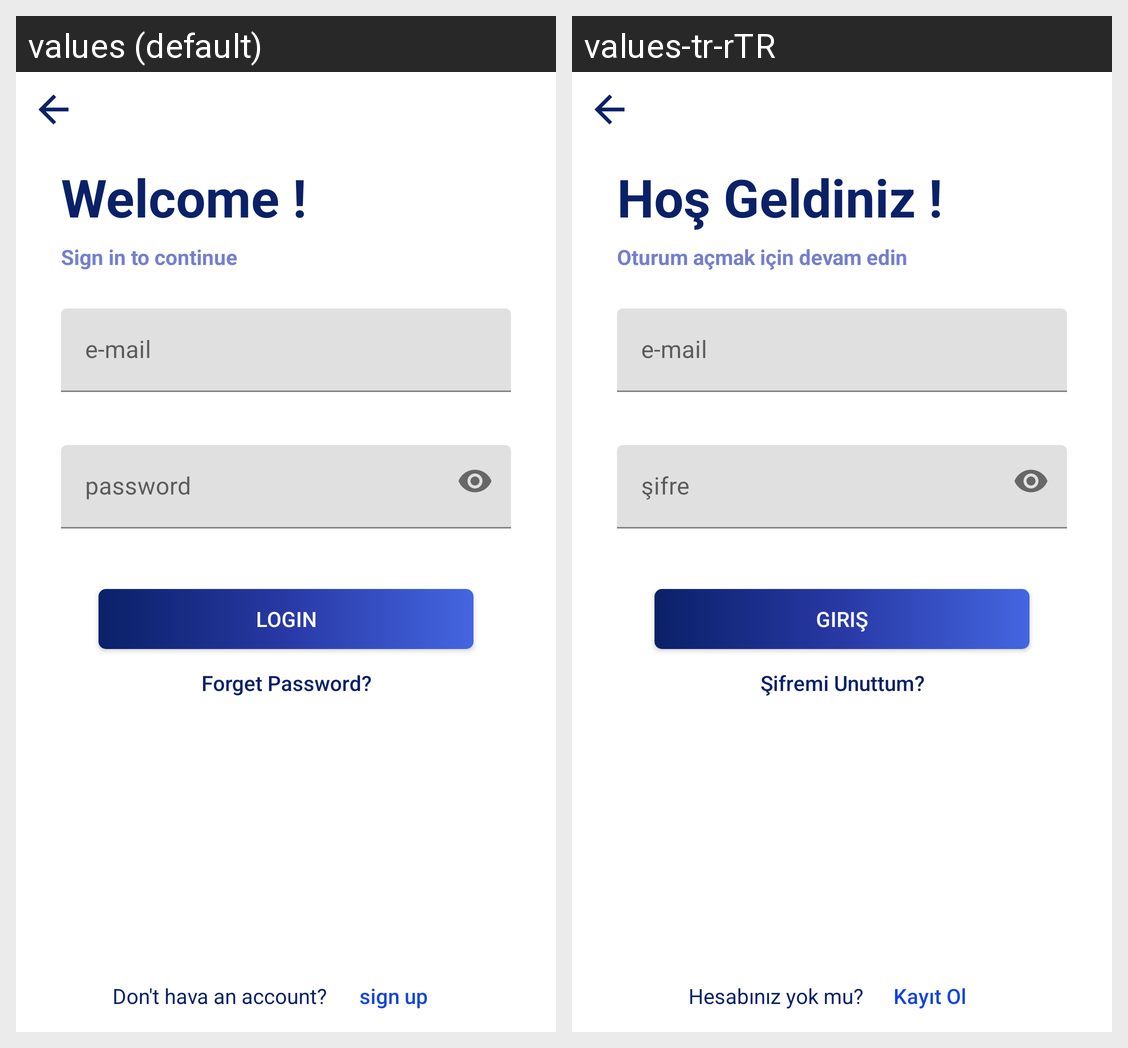

Translations of the strings shown on this Android screen, per locale in the grid:
Android screen res/layout/fragment_sign_in.xml rendered under 2 locales, left to right: values (default), values-tr-rTR. Device: Nexus 5 (rendered at 1080×1920; each locale shown at half size, 540×960, under a caption strip naming it); theme Theme.DoTogether.
Strings drawn on this screen, with the default value and each locale's value (text and hints the layout hard-codes, and strings that could not be matched under every locale, appear in the picture but are not listed):

welcome
  values: Welcome !
  values-tr-rTR: Hoş Geldiniz !

sign_in_message
  values: Sign in to continue
  values-tr-rTR: Oturum açmak için devam edin

e_mail
  values: e-mail
  values-tr-rTR: e-mail

password
  values: password
  values-tr-rTR: şifre

login
  values: Login
  values-tr-rTR: Giriş

forget_password
  values: Forget Password?
  values-tr-rTR: Şifremi Unuttum?

don_t_hava_an_account
  values: Don't hava an account?
  values-tr-rTR: Hesabınız yok mu?

sign_up
  values: sign up
  values-tr-rTR: Kayıt Ol
